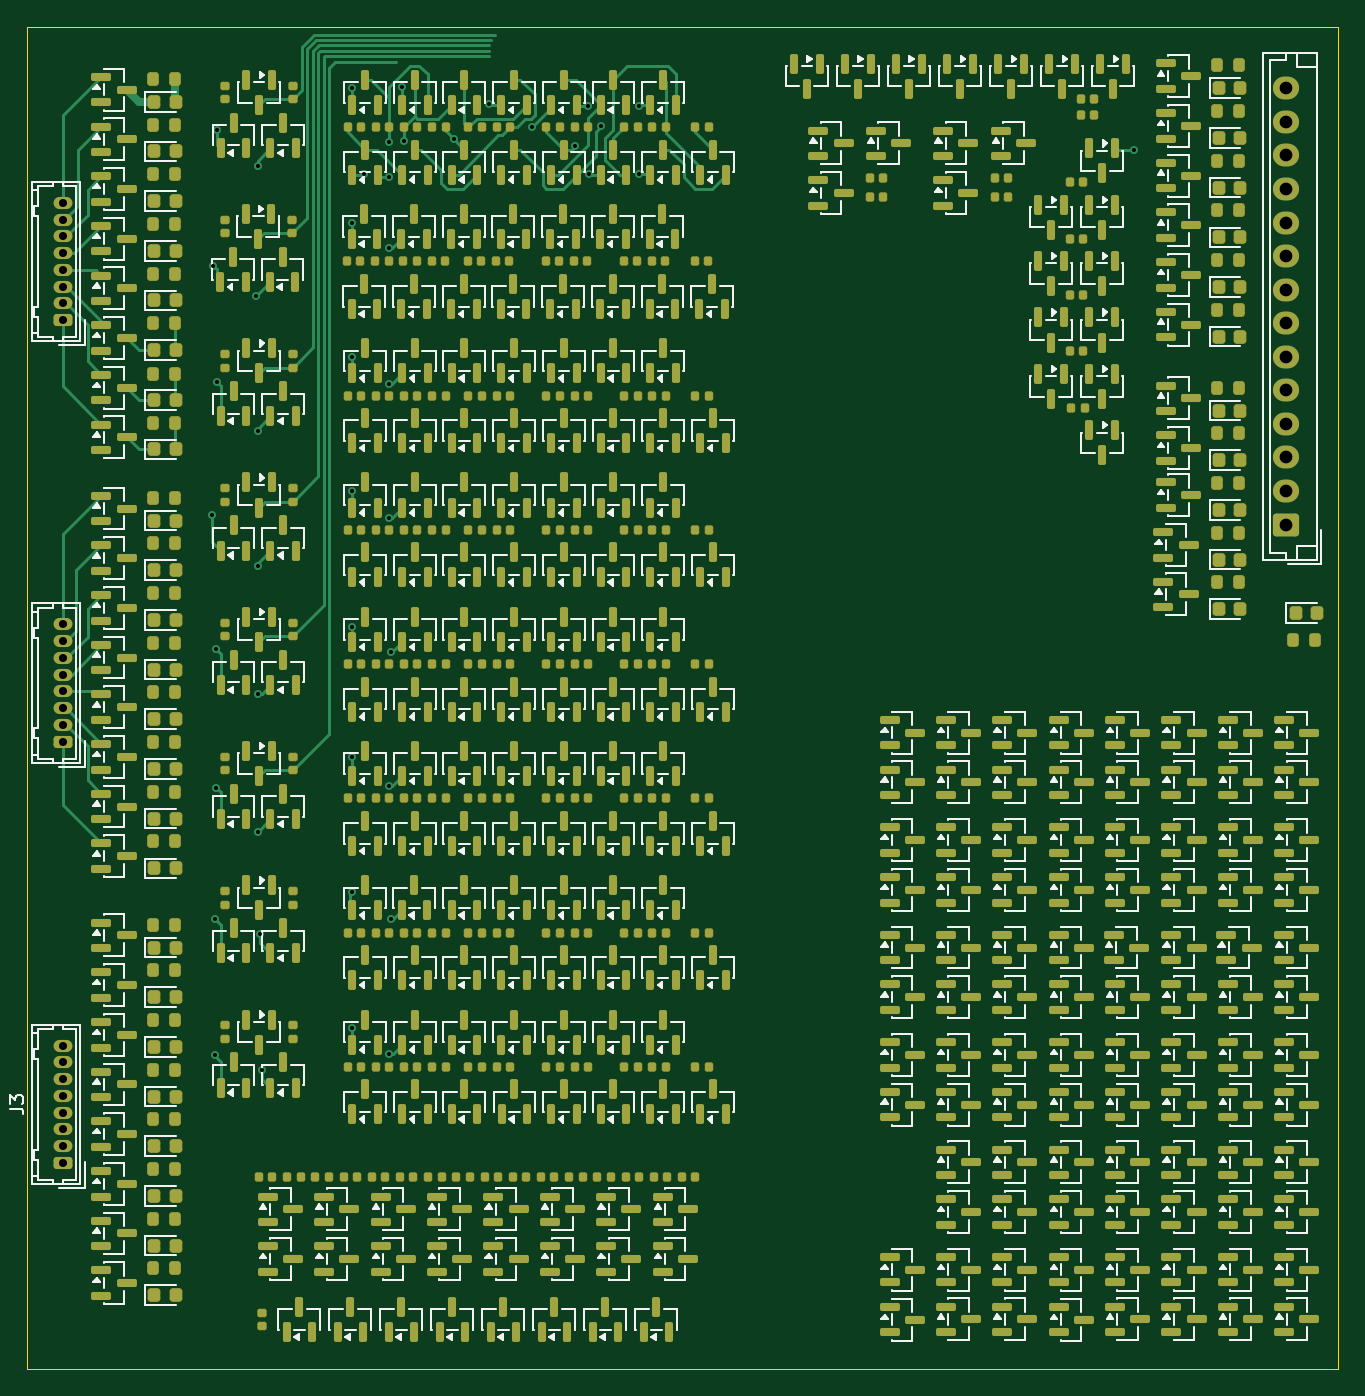
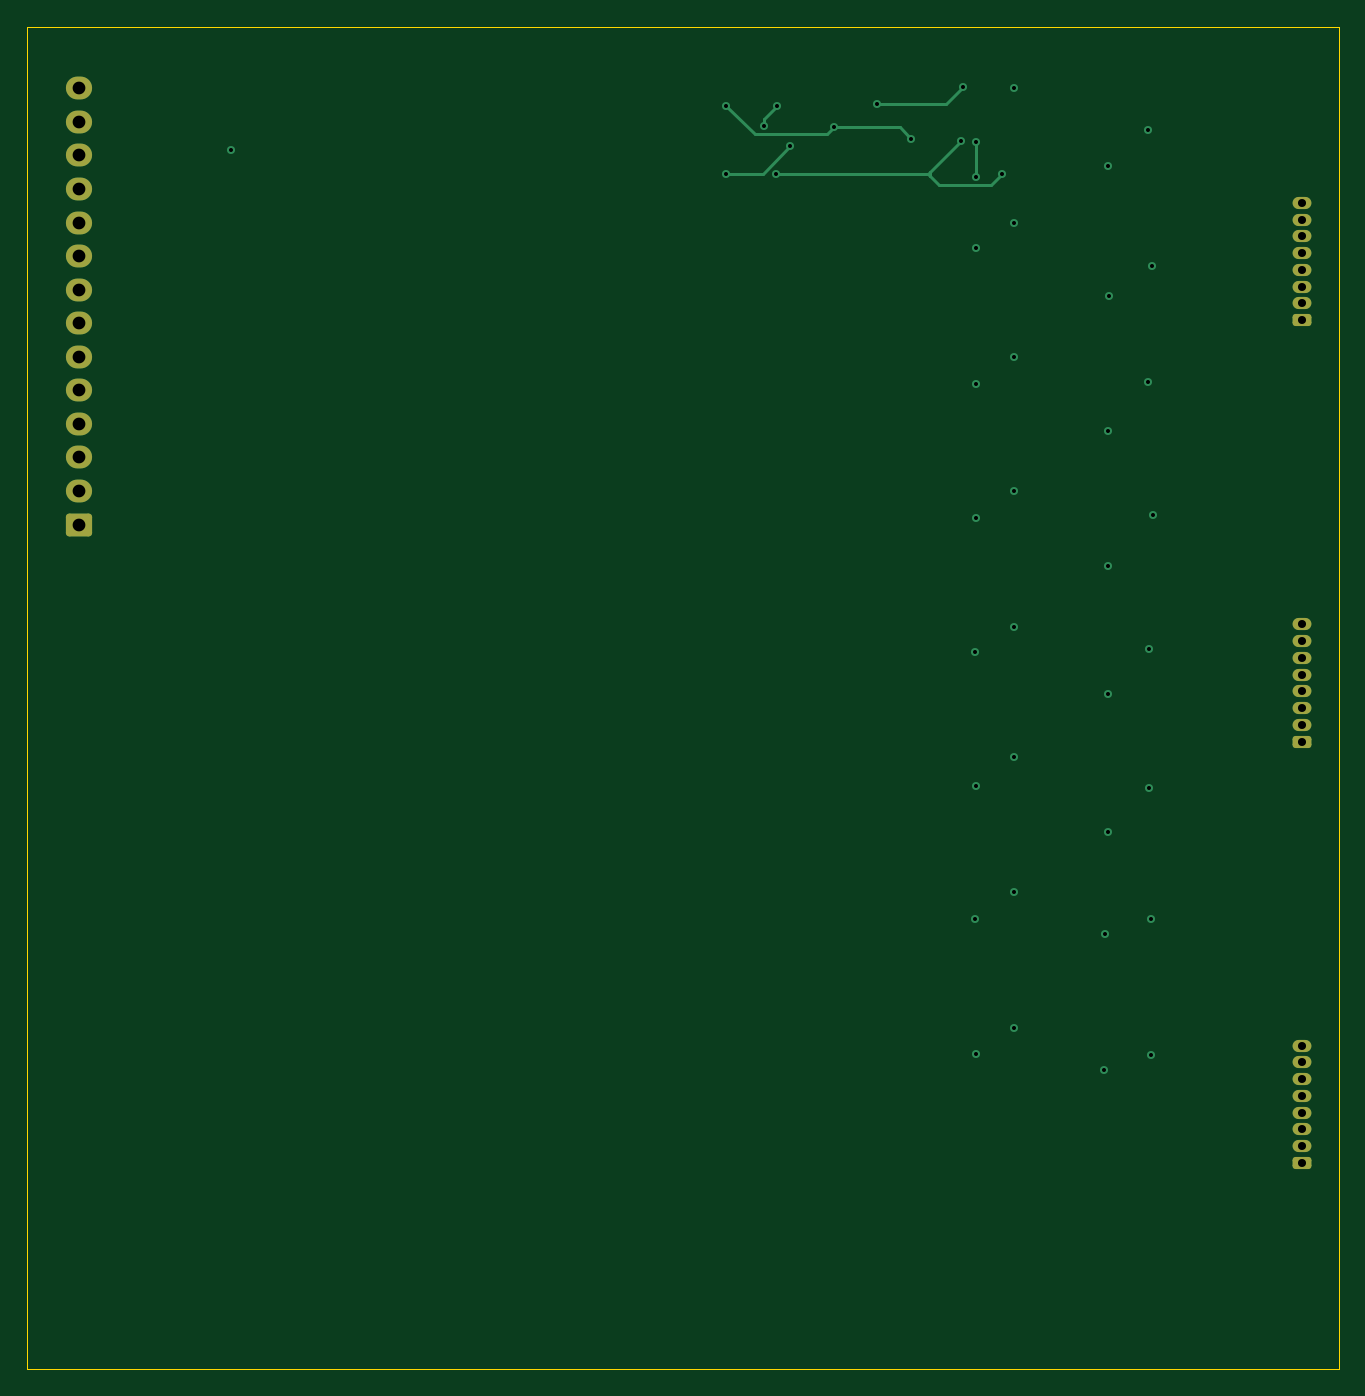
Circuit board: 13 layer files. Board 97.7 x 100.0 mm.
- bottom_copper: ALU_V1.0-CuBottom.gbr (7136 bytes)
- inner_copper: ALU_V1.0-CuIn1.gbr (9212 bytes)
- inner_copper: ALU_V1.0-CuIn2.gbr (5126 bytes)
- inner_copper: ALU_V1.0-CuIn3.gbr (5126 bytes)
- inner_copper: ALU_V1.0-CuIn4.gbr (8275 bytes)
- top_copper: ALU_V1.0-CuTop.gbr (109293 bytes)
- outline: ALU_V1.0-EdgeCuts.gbr (605 bytes)
- bottom_mask: ALU_V1.0-MaskBottom.gbr (2309 bytes)
- top_mask: ALU_V1.0-MaskTop.gbr (48189 bytes)
- drill: ALU_V1.0-NPTH.drl (265 bytes)
- drill: ALU_V1.0-PTH.drl (1772 bytes)
- bottom_silk: ALU_V1.0-SilkBottom.gbr (2319 bytes)
- top_silk: ALU_V1.0-SilkTop.gbr (242495 bytes)

=== bottom_copper: ALU_V1.0-CuBottom.gbr (7136 bytes, source omitted) ===
=== inner_copper: ALU_V1.0-CuIn1.gbr (9212 bytes, source omitted) ===
=== inner_copper: ALU_V1.0-CuIn2.gbr (5126 bytes, source omitted) ===
=== inner_copper: ALU_V1.0-CuIn3.gbr ===
%TF.GenerationSoftware,KiCad,Pcbnew,9.0.7*%
%TF.CreationDate,2026-02-19T00:15:57+01:00*%
%TF.ProjectId,ALU_V1.0,414c555f-5631-42e3-902e-6b696361645f,rev?*%
%TF.SameCoordinates,Original*%
%TF.FileFunction,Copper,L4,Inr*%
%TF.FilePolarity,Positive*%
%FSLAX46Y46*%
G04 Gerber Fmt 4.6, Leading zero omitted, Abs format (unit mm)*
G04 Created by KiCad (PCBNEW 9.0.7) date 2026-02-19 00:15:57*
%MOMM*%
%LPD*%
G01*
G04 APERTURE LIST*
G04 Aperture macros list*
%AMRoundRect*
0 Rectangle with rounded corners*
0 $1 Rounding radius*
0 $2 $3 $4 $5 $6 $7 $8 $9 X,Y pos of 4 corners*
0 Add a 4 corners polygon primitive as box body*
4,1,4,$2,$3,$4,$5,$6,$7,$8,$9,$2,$3,0*
0 Add four circle primitives for the rounded corners*
1,1,$1+$1,$2,$3*
1,1,$1+$1,$4,$5*
1,1,$1+$1,$6,$7*
1,1,$1+$1,$8,$9*
0 Add four rect primitives between the rounded corners*
20,1,$1+$1,$2,$3,$4,$5,0*
20,1,$1+$1,$4,$5,$6,$7,0*
20,1,$1+$1,$6,$7,$8,$9,0*
20,1,$1+$1,$8,$9,$2,$3,0*%
G04 Aperture macros list end*
%TA.AperFunction,ComponentPad*%
%ADD10RoundRect,0.250000X0.725000X-0.600000X0.725000X0.600000X-0.725000X0.600000X-0.725000X-0.600000X0*%
%TD*%
%TA.AperFunction,ComponentPad*%
%ADD11O,1.950000X1.700000*%
%TD*%
%TA.AperFunction,ComponentPad*%
%ADD12RoundRect,0.225000X0.475000X-0.225000X0.475000X0.225000X-0.475000X0.225000X-0.475000X-0.225000X0*%
%TD*%
%TA.AperFunction,ComponentPad*%
%ADD13O,1.400000X0.900000*%
%TD*%
%TA.AperFunction,ViaPad*%
%ADD14C,0.600000*%
%TD*%
G04 APERTURE END LIST*
D10*
%TO.N,Net-(J8-Pin_1)*%
%TO.C,J8*%
X139000000Y-64100000D03*
D11*
%TO.N,Net-(J8-Pin_2)*%
X139000000Y-61600000D03*
%TO.N,Net-(J8-Pin_3)*%
X139000000Y-59100000D03*
%TO.N,Net-(J8-Pin_4)*%
X139000000Y-56600000D03*
%TO.N,Net-(J3-Pin_1)*%
X139000000Y-54100000D03*
%TO.N,Net-(J8-Pin_6)*%
X139000000Y-51600000D03*
%TO.N,Net-(J8-Pin_7)*%
X139000000Y-49100000D03*
%TO.N,Net-(J8-Pin_8)*%
X139000000Y-46600000D03*
%TO.N,Net-(J8-Pin_9)*%
X139000000Y-44100000D03*
%TO.N,Net-(J8-Pin_10)*%
X139000000Y-41600000D03*
%TO.N,Net-(J8-Pin_11)*%
X139000000Y-39100000D03*
%TO.N,Net-(J8-Pin_12)*%
X139000000Y-36600000D03*
%TO.N,Earth*%
X139000000Y-34100000D03*
%TO.N,VCC*%
X139000000Y-31600000D03*
%TD*%
D12*
%TO.N,Net-(J3-Pin_1)*%
%TO.C,J3*%
X47900000Y-111650000D03*
D13*
%TO.N,Net-(J3-Pin_2)*%
X47900000Y-110400000D03*
%TO.N,Net-(J3-Pin_3)*%
X47900000Y-109150000D03*
%TO.N,Net-(J3-Pin_4)*%
X47900000Y-107900000D03*
%TO.N,Net-(J3-Pin_5)*%
X47900000Y-106650000D03*
%TO.N,Net-(J3-Pin_6)*%
X47900000Y-105400000D03*
%TO.N,Net-(J3-Pin_7)*%
X47900000Y-104150000D03*
%TO.N,Net-(J3-Pin_8)*%
X47900000Y-102900000D03*
%TD*%
D12*
%TO.N,Net-(J1-Pin_1)*%
%TO.C,J1*%
X47900000Y-48875000D03*
D13*
%TO.N,Net-(J1-Pin_2)*%
X47900000Y-47625000D03*
%TO.N,Net-(J1-Pin_3)*%
X47900000Y-46375000D03*
%TO.N,Net-(J1-Pin_4)*%
X47900000Y-45125000D03*
%TO.N,Net-(J1-Pin_5)*%
X47900000Y-43875000D03*
%TO.N,Net-(J1-Pin_6)*%
X47900000Y-42625000D03*
%TO.N,Net-(J1-Pin_7)*%
X47900000Y-41375000D03*
%TO.N,Net-(J1-Pin_8)*%
X47900000Y-40125000D03*
%TD*%
D12*
%TO.N,Net-(J2-Pin_1)*%
%TO.C,J2*%
X47900000Y-80275000D03*
D13*
%TO.N,Net-(J2-Pin_2)*%
X47900000Y-79025000D03*
%TO.N,Net-(J2-Pin_3)*%
X47900000Y-77775000D03*
%TO.N,Net-(J2-Pin_4)*%
X47900000Y-76525000D03*
%TO.N,Net-(J2-Pin_5)*%
X47900000Y-75275000D03*
%TO.N,Net-(J2-Pin_6)*%
X47900000Y-74025000D03*
%TO.N,Net-(J2-Pin_7)*%
X47900000Y-72775000D03*
%TO.N,Net-(J2-Pin_8)*%
X47900000Y-71525000D03*
%TD*%
D14*
%TO.N,Net-(J3-Pin_1)*%
X127700000Y-36200000D03*
%TO.N,Net-(J2-Pin_1)*%
X72200000Y-103500000D03*
X62700000Y-104700000D03*
%TO.N,Net-(J2-Pin_2)*%
X72300000Y-93500000D03*
X62600000Y-94600000D03*
%TO.N,Net-(J2-Pin_3)*%
X72200000Y-83600000D03*
X62400000Y-87000000D03*
%TO.N,Net-(J2-Pin_4)*%
X72300000Y-73600000D03*
X62400000Y-76700000D03*
%TO.N,Net-(J2-Pin_5)*%
X72200000Y-63600000D03*
X62400000Y-67200000D03*
%TO.N,Net-(J2-Pin_6)*%
X72200000Y-53600000D03*
X62400000Y-57100000D03*
%TO.N,Net-(J2-Pin_7)*%
X72200000Y-43500000D03*
X62300000Y-47100000D03*
%TO.N,Net-(J2-Pin_8)*%
X62400000Y-37400000D03*
%TO.N,Net-(J1-Pin_1)*%
X69400000Y-101600000D03*
X59200000Y-103600000D03*
%TO.N,Net-(J1-Pin_2)*%
X69400000Y-91500000D03*
X59200000Y-93500000D03*
%TO.N,Net-(J1-Pin_3)*%
X69400000Y-81400000D03*
X59300000Y-83700000D03*
%TO.N,Net-(J1-Pin_4)*%
X69400000Y-71700000D03*
X59300000Y-73400000D03*
%TO.N,Net-(J1-Pin_5)*%
X69400000Y-61600000D03*
X59000000Y-63400000D03*
%TO.N,Net-(J1-Pin_6)*%
X69400000Y-51600000D03*
X59400000Y-53500000D03*
%TO.N,Net-(J1-Pin_7)*%
X69400000Y-41600000D03*
X59100000Y-44800000D03*
%TO.N,Net-(J1-Pin_8)*%
X69400000Y-31600000D03*
X59400000Y-34700000D03*
%TO.N,Net-(Q28-D)*%
X87000000Y-32900000D03*
%TO.N,Net-(Q25-G)*%
X70300000Y-38000000D03*
%TO.N,Net-(Q179-G)*%
X90800000Y-32900000D03*
%TO.N,Net-(Q28-D)*%
X88000000Y-34400000D03*
%TO.N,Net-(Q25-G)*%
X73300000Y-35500000D03*
%TO.N,Net-(Q29-D)*%
X90800000Y-38000000D03*
%TO.N,Net-(Q25-G)*%
X87100000Y-38000000D03*
%TO.N,Net-(Q29-D)*%
X86029751Y-35929751D03*
%TO.N,Net-(Q177-G)*%
X72200000Y-38200000D03*
X72200000Y-35600000D03*
%TO.N,Net-(Q179-G)*%
X77018750Y-35381250D03*
%TO.N,Net-(J2-Pin_8)*%
X79600000Y-32800000D03*
X73150000Y-31500000D03*
%TO.N,Net-(Q179-G)*%
X82800000Y-34500000D03*
%TD*%
M02*

=== inner_copper: ALU_V1.0-CuIn4.gbr (8275 bytes, source omitted) ===
=== top_copper: ALU_V1.0-CuTop.gbr (109293 bytes, source omitted) ===
=== outline: ALU_V1.0-EdgeCuts.gbr ===
%TF.GenerationSoftware,KiCad,Pcbnew,9.0.7*%
%TF.CreationDate,2026-02-19T00:15:57+01:00*%
%TF.ProjectId,ALU_V1.0,414c555f-5631-42e3-902e-6b696361645f,rev?*%
%TF.SameCoordinates,Original*%
%TF.FileFunction,Profile,NP*%
%FSLAX46Y46*%
G04 Gerber Fmt 4.6, Leading zero omitted, Abs format (unit mm)*
G04 Created by KiCad (PCBNEW 9.0.7) date 2026-02-19 00:15:57*
%MOMM*%
%LPD*%
G01*
G04 APERTURE LIST*
%TA.AperFunction,Profile*%
%ADD10C,0.050000*%
%TD*%
G04 APERTURE END LIST*
D10*
X45200000Y-27000000D02*
X142900000Y-27000000D01*
X142900000Y-127000000D01*
X45200000Y-127000000D01*
X45200000Y-27000000D01*
M02*

=== bottom_mask: ALU_V1.0-MaskBottom.gbr (2309 bytes, source withheld) ===
=== top_mask: ALU_V1.0-MaskTop.gbr (48189 bytes, source omitted) ===
=== drill: ALU_V1.0-NPTH.drl ===
M48
; DRILL file {KiCad 9.0.7} date 2026-02-19T00:15:57+0100
; FORMAT={-:-/ absolute / inch / decimal}
; #@! TF.CreationDate,2026-02-19T00:15:57+01:00
; #@! TF.GenerationSoftware,Kicad,Pcbnew,9.0.7
; #@! TF.FileFunction,NonPlated,1,6,NPTH
FMAT,2
INCH
%
G90
G05
M30

=== drill: ALU_V1.0-PTH.drl ===
M48
; DRILL file {KiCad 9.0.7} date 2026-02-19T00:15:57+0100
; FORMAT={-:-/ absolute / inch / decimal}
; #@! TF.CreationDate,2026-02-19T00:15:57+01:00
; #@! TF.GenerationSoftware,Kicad,Pcbnew,9.0.7
; #@! TF.FileFunction,Plated,1,6,PTH
FMAT,2
INCH
; #@! TA.AperFunction,Plated,PTH,ViaDrill
T1C0.0118
; #@! TA.AperFunction,Plated,PTH,ComponentDrill
T2C0.0236
; #@! TA.AperFunction,Plated,PTH,ComponentDrill
T3C0.0374
%
G90
G05
T1
X2.3228Y-2.4961
X2.3268Y-1.7638
X2.3307Y-3.6811
X2.3307Y-4.0787
X2.3346Y-2.8898
X2.3346Y-3.2953
X2.3386Y-1.3661
X2.3386Y-2.1063
X2.4528Y-1.8543
X2.4567Y-1.4724
X2.4567Y-2.248
X2.4567Y-2.6457
X2.4567Y-3.0197
X2.4567Y-3.4252
X2.4646Y-3.7244
X2.4685Y-4.122
X2.7323Y-1.2441
X2.7323Y-1.6378
X2.7323Y-2.0315
X2.7323Y-2.4252
X2.7323Y-2.8228
X2.7323Y-3.2047
X2.7323Y-3.6024
X2.7323Y-4.0
X2.7677Y-1.4961
X2.8425Y-1.4016
X2.8425Y-1.5039
X2.8425Y-1.7126
X2.8425Y-2.1102
X2.8425Y-2.5039
X2.8425Y-3.2913
X2.8425Y-4.0748
X2.8465Y-2.8976
X2.8465Y-3.6811
X2.8799Y-1.2402
X2.8858Y-1.3976
X3.0322Y-1.393
X3.1339Y-1.2913
X3.2598Y-1.3583
X3.387Y-1.4146
X3.4252Y-1.2953
X3.4291Y-1.4961
X3.4646Y-1.3543
X3.5748Y-1.2953
X3.5748Y-1.4961
X5.0276Y-1.4252
T2
X1.8858Y-1.5797
X1.8858Y-1.6289
X1.8858Y-1.6781
X1.8858Y-1.7274
X1.8858Y-1.7766
X1.8858Y-1.8258
X1.8858Y-1.875
X1.8858Y-1.9242
X1.8858Y-2.8159
X1.8858Y-2.8652
X1.8858Y-2.9144
X1.8858Y-2.9636
X1.8858Y-3.0128
X1.8858Y-3.062
X1.8858Y-3.1112
X1.8858Y-3.1604
X1.8858Y-4.0512
X1.8858Y-4.1004
X1.8858Y-4.1496
X1.8858Y-4.1988
X1.8858Y-4.248
X1.8858Y-4.2972
X1.8858Y-4.3465
X1.8858Y-4.3957
T3
X5.4724Y-1.2441
X5.4724Y-1.3425
X5.4724Y-1.4409
X5.4724Y-1.5394
X5.4724Y-1.6378
X5.4724Y-1.7362
X5.4724Y-1.8346
X5.4724Y-1.9331
X5.4724Y-2.0315
X5.4724Y-2.1299
X5.4724Y-2.2283
X5.4724Y-2.3268
X5.4724Y-2.4252
X5.4724Y-2.5236
M30

=== bottom_silk: ALU_V1.0-SilkBottom.gbr (2319 bytes, source withheld) ===
=== top_silk: ALU_V1.0-SilkTop.gbr (242495 bytes, source omitted) ===
